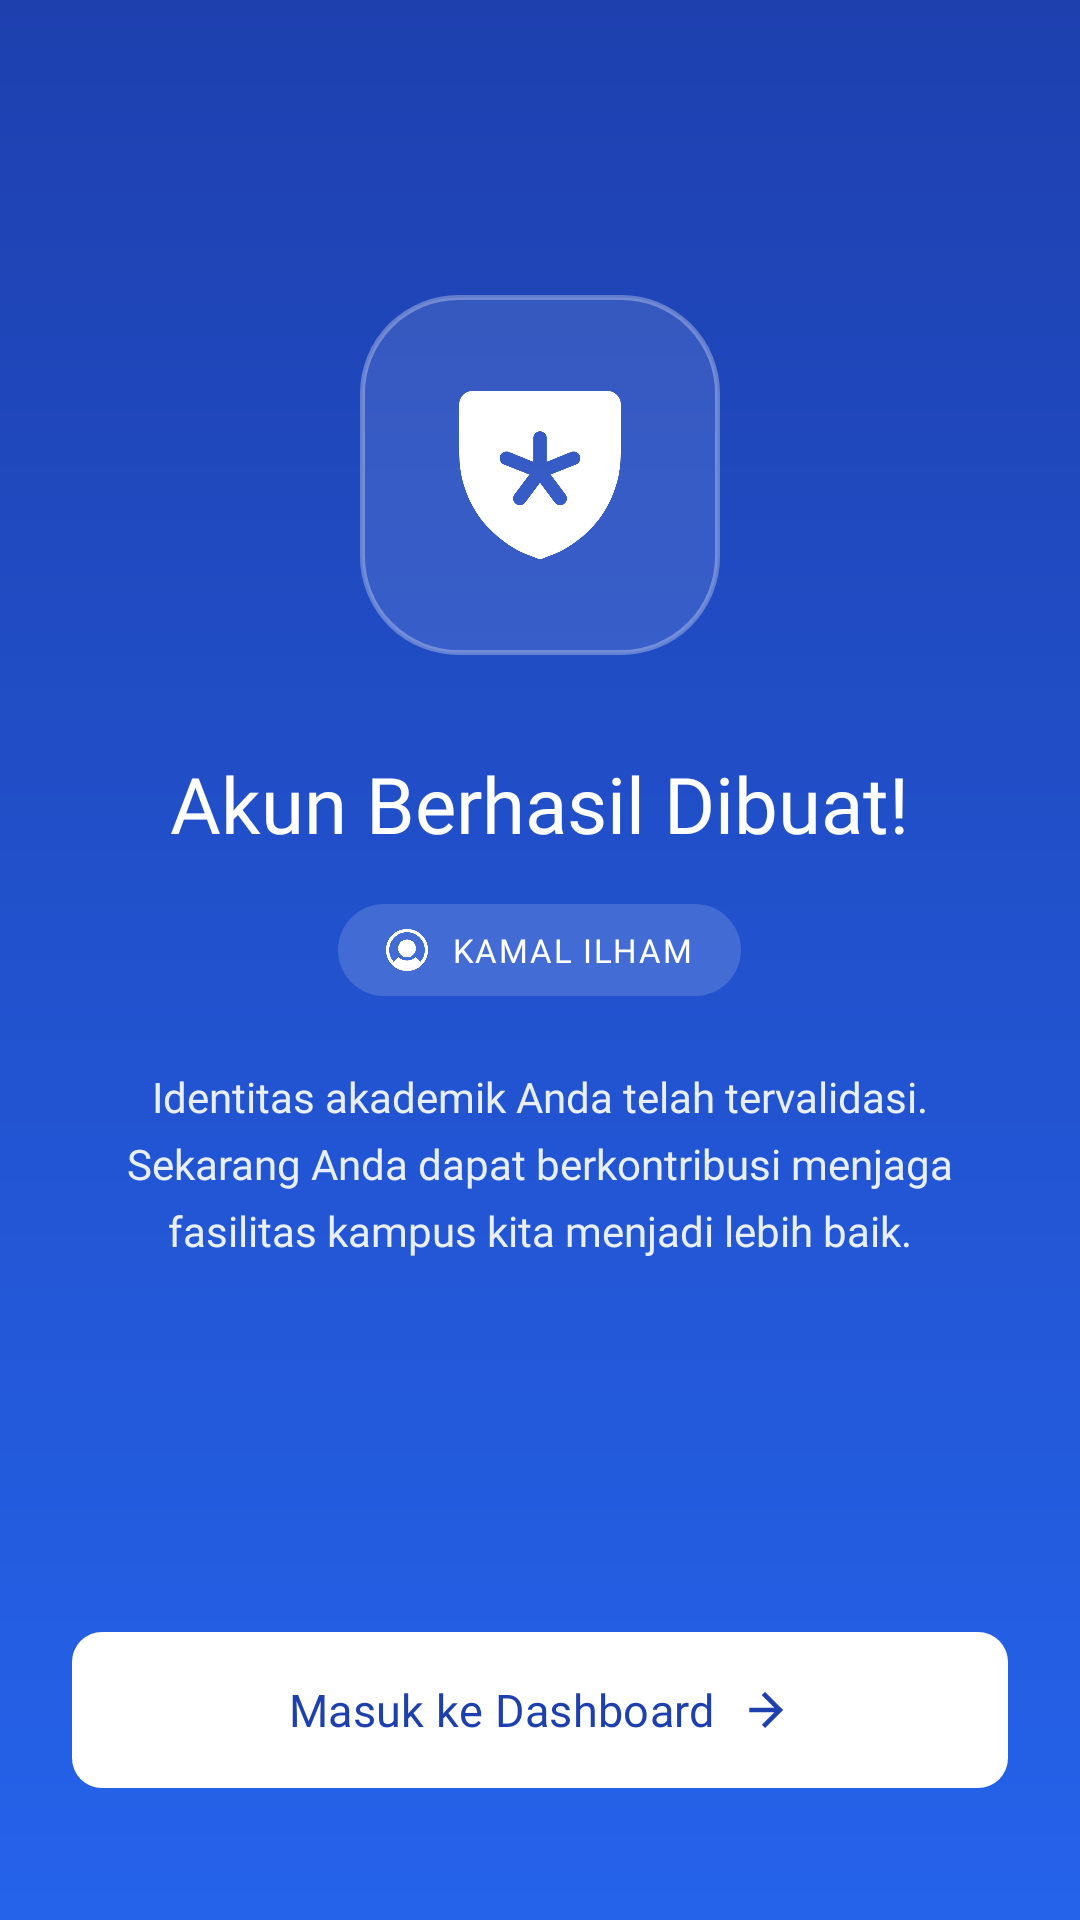

Reconstruct the res/layout file that produces this screen, plus the resources it refers to.
<!-- AndroidManifest.xml: application theme Theme.UTS -->
<!-- res/layout/activity_register_success.xml -->
<?xml version="1.0" encoding="utf-8"?>
<androidx.constraintlayout.widget.ConstraintLayout
    xmlns:android="http://schemas.android.com/apk/res/android"
    xmlns:app="http://schemas.android.com/apk/res-auto"
    android:layout_width="match_parent"
    android:layout_height="match_parent"
    android:background="@drawable/bg_gradient_success"
    android:fitsSystemWindows="false">

    <LinearLayout
        android:id="@+id/layoutAnimatedContent"
        android:layout_width="match_parent"
        android:layout_height="wrap_content"
        android:orientation="vertical"
        android:gravity="center_horizontal"
        android:paddingHorizontal="32dp"
        app:layout_constraintTop_toTopOf="parent"
        app:layout_constraintBottom_toTopOf="@id/btnMasukDashboard"
        app:layout_constraintVertical_bias="0.45">

        <FrameLayout
            android:layout_width="120dp"
            android:layout_height="120dp"
            android:background="@drawable/bg_glass_icon"
            android:elevation="12dp"
            android:outlineAmbientShadowColor="#000000"
            android:outlineSpotShadowColor="#000000">

            <ImageView
                android:layout_width="56dp"
                android:layout_height="56dp"
                android:layout_gravity="center"
                android:src="@drawable/ic_shield_asterisk" />
        </FrameLayout>

        <TextView
            android:layout_width="wrap_content"
            android:layout_height="wrap_content"
            android:layout_marginTop="32dp"
            android:fontFamily="@font/inter_extrabold"
            android:text="Akun Berhasil Dibuat!"
            android:textColor="#FFFFFF"
            android:textSize="26sp"
            android:gravity="center" />

        <LinearLayout
            android:layout_width="wrap_content"
            android:layout_height="wrap_content"
            android:layout_marginTop="16dp"
            android:background="@drawable/bg_badge_transparent"
            android:gravity="center_vertical"
            android:orientation="horizontal"
            android:paddingHorizontal="16dp"
            android:paddingVertical="8dp">

            <ImageView
                android:layout_width="14dp"
                android:layout_height="14dp"
                android:src="@drawable/ic_user_circle_white" />

            <TextView
                android:id="@+id/tvRegisteredName"
                android:layout_width="wrap_content"
                android:layout_height="wrap_content"
                android:layout_marginStart="8dp"
                android:fontFamily="@font/inter_bold"
                android:letterSpacing="0.05"
                android:text="KAMAL ILHAM"
                android:textColor="#FFFFFF"
                android:textSize="11sp" />
        </LinearLayout>

        <TextView
            android:layout_width="match_parent"
            android:layout_height="wrap_content"
            android:layout_marginTop="24dp"
            android:fontFamily="@font/inter_medium"
            android:gravity="center"
            android:lineSpacingExtra="6dp"
            android:text="Identitas akademik Anda telah tervalidasi. Sekarang Anda dapat berkontribusi menjaga fasilitas kampus kita menjadi lebih baik."
            android:textColor="#E6FFFFFF"
            android:textSize="14sp" />

    </LinearLayout>

    <com.google.android.material.button.MaterialButton
        android:id="@+id/btnMasukDashboard"
        android:layout_width="match_parent"
        android:layout_height="60dp"
        android:layout_marginHorizontal="24dp"
        android:layout_marginBottom="40dp"
        android:text="Masuk ke Dashboard"
        android:textAllCaps="false"
        android:textColor="#1E40AF"
        android:textSize="15sp"
        android:fontFamily="@font/inter_bold"
        app:icon="@drawable/ic_arrow_right_blue"
        app:iconGravity="textEnd"
        app:iconTint="#1E40AF"
        app:backgroundTint="#FFFFFF"
        app:cornerRadius="10dp"
        app:elevation="8dp"
        app:layout_constraintBottom_toBottomOf="parent" />

</androidx.constraintlayout.widget.ConstraintLayout>
<!-- resources referenced by this layout -->
<resources>
  <!-- drawable bg_badge_transparent (drawable) -->
  <?xml version="1.0" encoding="utf-8"?>
  <shape xmlns:android="http://schemas.android.com/apk/res/android">
      <solid android:color="#26FFFFFF"/> <corners android:radius="50dp"/>
  </shape>
  <!-- drawable bg_glass_icon (drawable) -->
  <?xml version="1.0" encoding="utf-8"?>
  <shape xmlns:android="http://schemas.android.com/apk/res/android">
      <solid android:color="#1AFFFFFF"/> <stroke android:width="1.5dp" android:color="#4DFFFFFF"/> <corners android:radius="32dp"/>
  </shape>
  <!-- drawable bg_gradient_success (drawable) -->
  <?xml version="1.0" encoding="utf-8"?>
  <shape xmlns:android="http://schemas.android.com/apk/res/android">
      <gradient
          android:angle="270"
          android:startColor="#1E40AF"
          android:endColor="#2563EB"
          android:type="linear" />
  </shape>
  <!-- drawable ic_arrow_right_blue (drawable) -->
  <vector xmlns:android="http://schemas.android.com/apk/res/android" android:width="20dp" android:height="20dp" android:viewportWidth="24" android:viewportHeight="24">
      <path android:fillColor="#1E40AF" android:pathData="M5,11h11.17l-5.58,-5.59L12,4l8,8l-8,8l-1.41,-1.41L16.17,13H5V11z"/>
  </vector>
  <!-- drawable ic_shield_asterisk: png bitmap (drawable, 11111 bytes) -->
  <!-- drawable ic_user_circle_white: png bitmap (drawable, 7600 bytes) -->
  <style name="Theme.UTS" parent="Base.Theme.UTS" />
  <style name="Base.Theme.UTS" parent="Theme.Material3.DayNight.NoActionBar">
          
          
  
          
          <item name="android:windowSplashScreenBackground">#2563EB</item>
          
          <item name="android:windowSplashScreenAnimatedIcon">@android:color/transparent</item>
      </style>
</resources>
